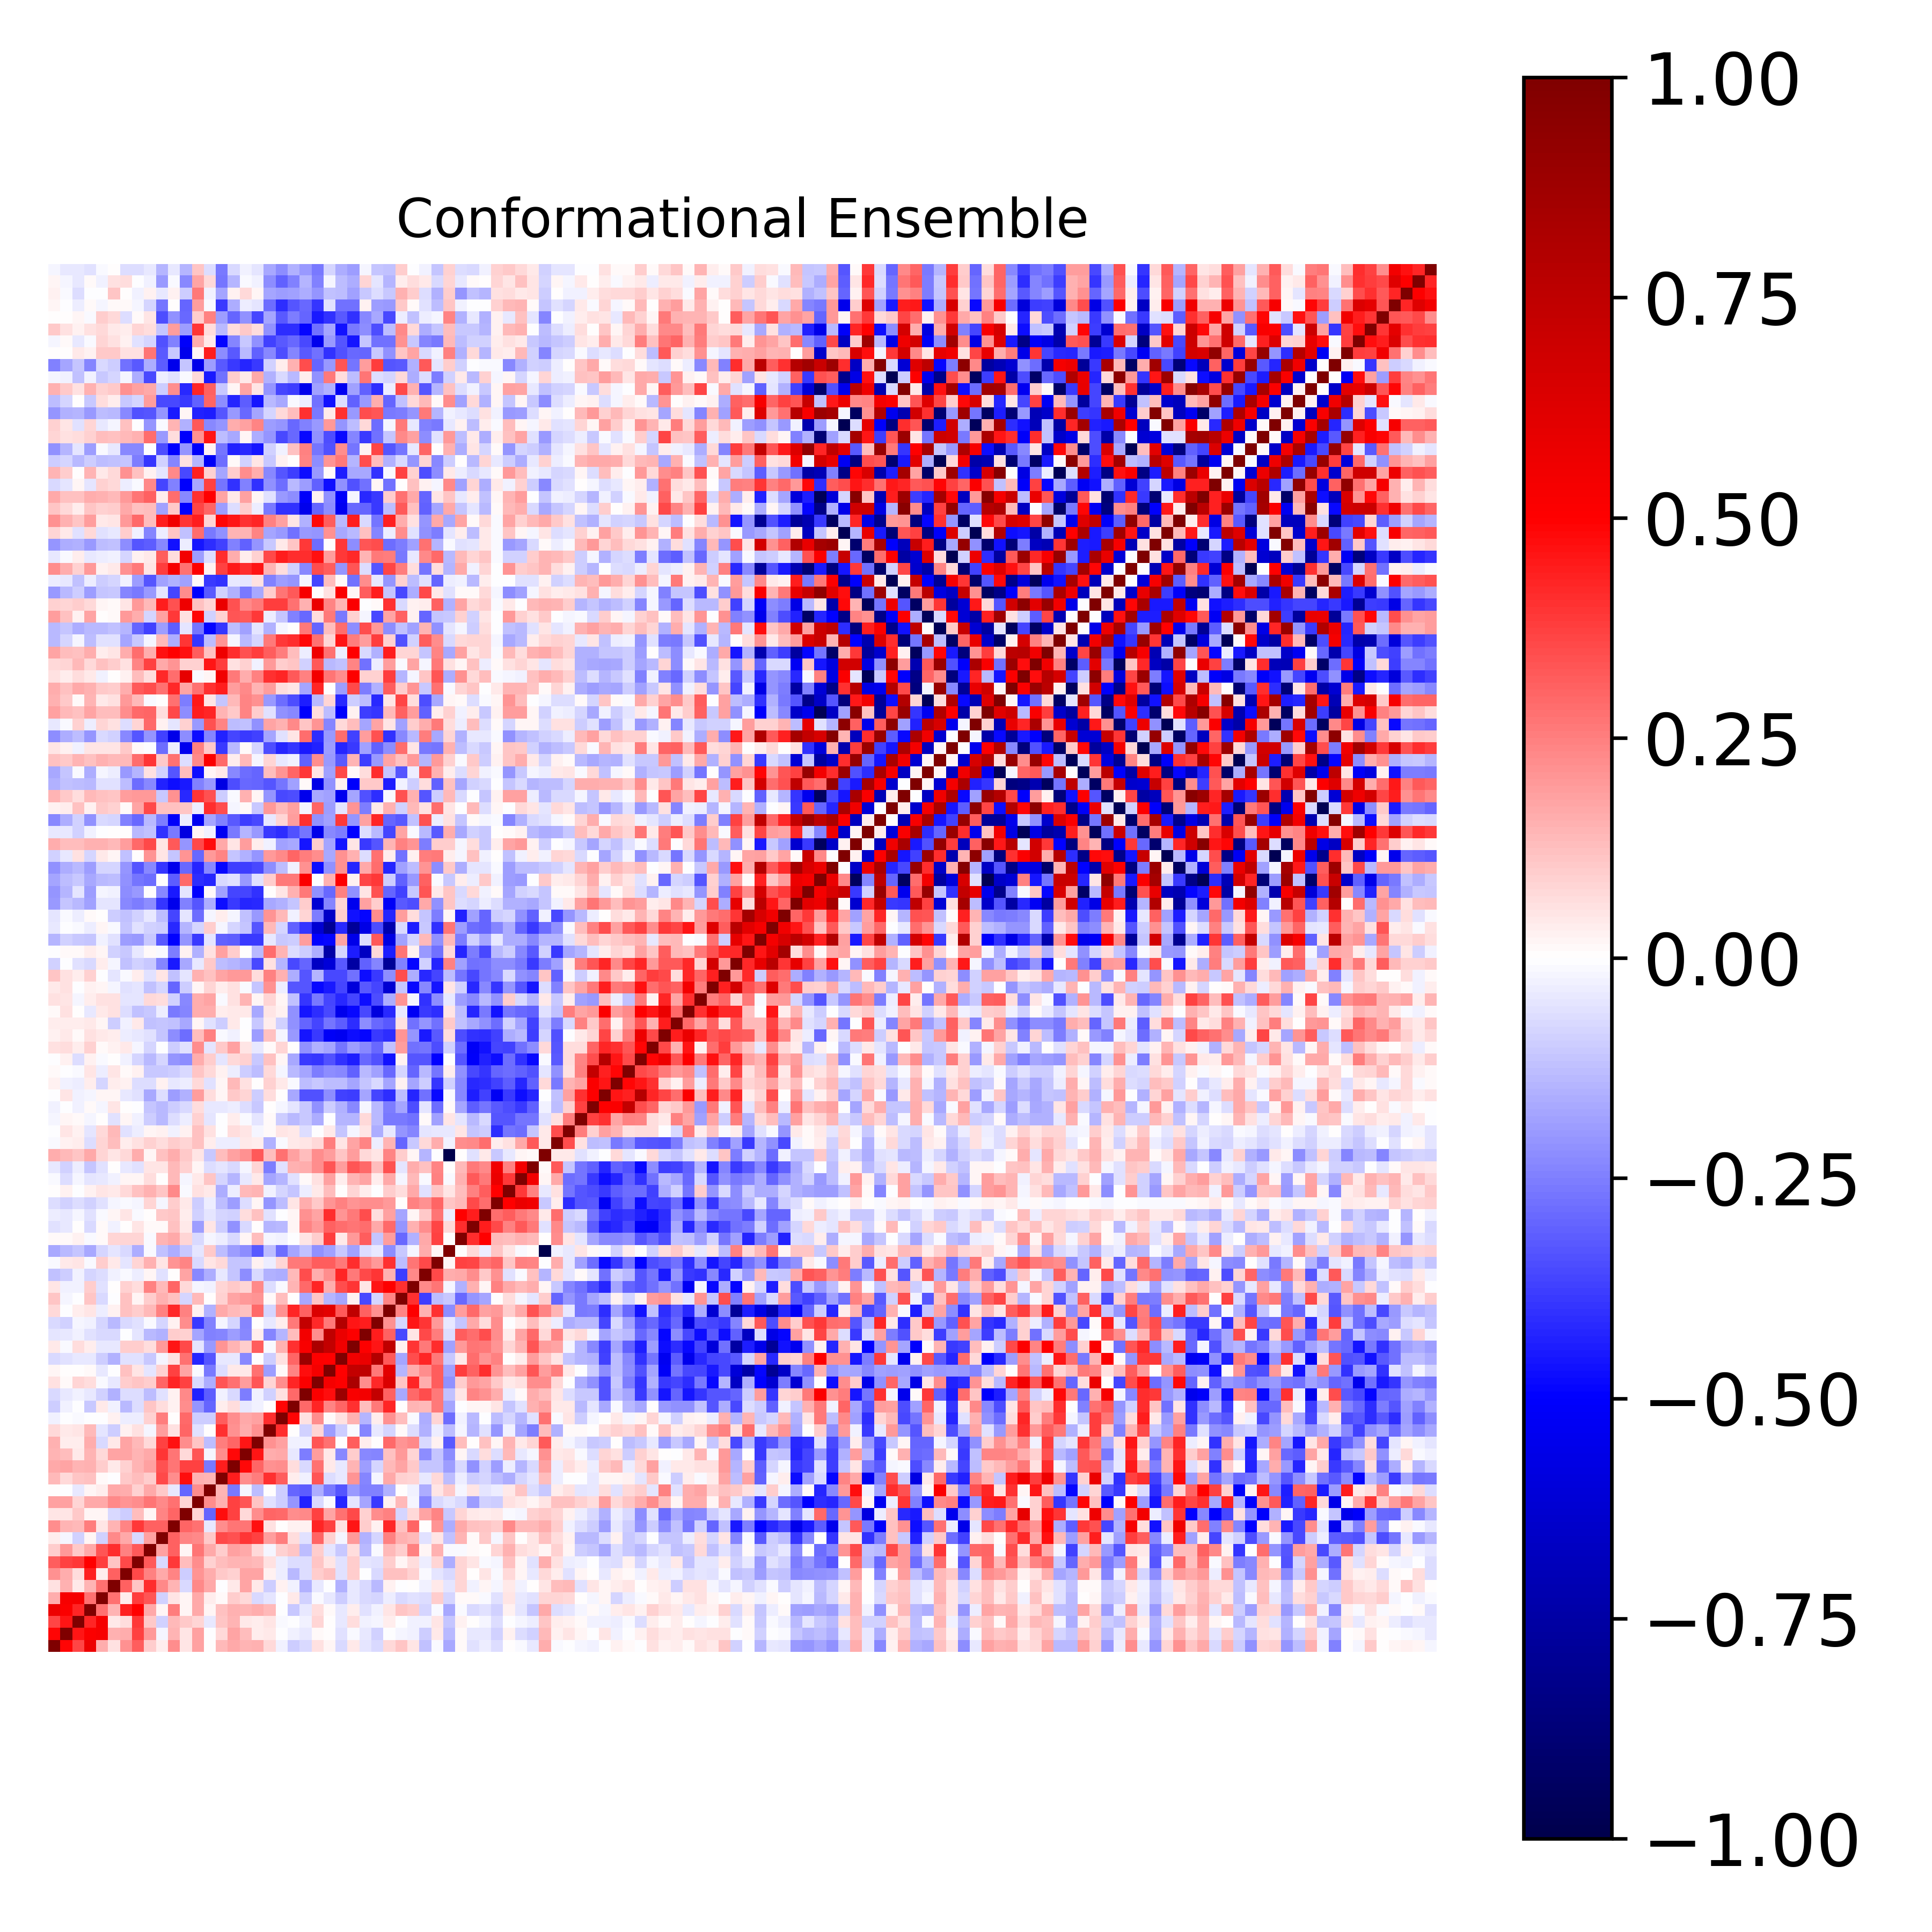

Values plotted in this chart, from the file beside it:
1.000000000000000000e+00, 4.918707899571035935e-01, 3.619730689950969027e-01, 5.629965531873908358e-01, 1.636706978384085964e-01, 5.582498268362505456e-02, 2.120577608102884037e-01, 3.192480078599919668e-01, 9.923987210710943918e-02, 3.776915907450532905e-02, 2.218526521794658146e-01, 5.373493597572238240e-02, 1.812826179215580591e-01, 6.785464640589286209e-03, 1.347252373895239941e-01, 1.716795256011277859e-01, 1.469802145315691755e-01, 1.556579304789318108e-01, 7.606523542796708726e-02, -2.817796902374961401e-02, -9.678556022002891834e-02, -7.254994678576924538e-02, 6.146601349534624309e-02, 1.711216358356736078e-02
4.918707899571035935e-01, 1.000000000000000000e+00, 4.543708987041857328e-01, 5.081712861541862747e-01, 5.305047406273369903e-01, 1.551072432924826272e-01, 1.575789456264690969e-01, 3.693266406820349679e-01, 2.007067420188683726e-01, -2.266088707934191607e-02, 1.448763347877988494e-01, 4.772199538629618570e-02, 1.859996945589835193e-01, -2.885506208107063188e-03, 7.773365975255204507e-02, 1.730472930146954857e-01, 1.300346650247227176e-01, 3.346365731307297114e-02, 4.596268060488779145e-02, -4.882047363784880294e-03, -2.372697355306908895e-02, -4.630966351554027111e-02, 1.011135628811448382e-02, 7.323286638244034044e-03
3.619730689950969027e-01, 4.543708987041857328e-01, 1.000000000000000000e+00, 4.280962952047021597e-01, 5.375989925547774995e-01, 4.377711666626234177e-02, 6.751378740156190050e-02, 3.874551668728245524e-01, 1.090545300652758232e-01, -8.738230651536819937e-02, 1.403733108415980424e-01, 1.087599756217791508e-01, 8.231739969173400284e-02, -3.929290564126870777e-02, 1.142257852742814134e-01, 1.445749741586085380e-01, 4.671249906230858645e-02, 3.177851166366701952e-02, 4.747589675208802734e-02, -9.724354330621715059e-03, -5.218632946239240566e-03, -3.096985762295215855e-02, 8.231381569247300800e-02, 1.025878164040180777e-03
5.629965531873908358e-01, 5.081712861541862747e-01, 4.280962952047021597e-01, 1.000000000000000000e+00, 2.792223523019221609e-01, 1.467086754141367355e-01, 4.335402441554598307e-01, 4.924952961668028206e-01, 1.660444866453186230e-01, 1.931969277995915918e-02, 2.564784085366071942e-01, 2.201010280551267753e-02, 1.642326323009341282e-01, 1.968905362008238971e-02, 1.193269713484354094e-01, 1.515500875489065036e-01, 1.460847994093966429e-01, 1.628310354437597918e-01, 1.361132645953159748e-01, -6.941510620294234941e-03, -1.020123160170930132e-01, -4.230179202062765709e-02, 6.522154505687302595e-02, 1.143551128672648867e-02
1.636706978384085964e-01, 5.305047406273369903e-01, 5.375989925547774995e-01, 2.792223523019221609e-01, 1.000000000000000000e+00, 2.777662700024823850e-01, 3.419238956687842279e-02, 3.777139578601028114e-01, 3.308759750034833691e-01, -9.001277941318241993e-02, 4.797105495105037642e-02, 1.592784681363338534e-02, 1.683211035596093308e-01, 3.663109507159816036e-02, 8.980153641666379152e-03, 9.667125754764248347e-02, 7.057469601397081682e-02, -7.445187378661045907e-02, -4.765695808973521852e-02, -3.363804332436758429e-03, 4.542895076333826332e-02, -8.685757670221738724e-02, -1.488747877118237750e-02, -4.341153591253250205e-02
5.582498268362505456e-02, 1.551072432924826272e-01, 4.377711666626234177e-02, 1.467086754141367355e-01, 2.777662700024823850e-01, 1.000000000000000000e+00, 3.112861517749281881e-01, 1.124393035699761956e-01, 4.115134882995536980e-01, 2.341564362537056077e-01, 1.438766061645611050e-01, -7.627266047869764309e-02, 2.317302129387844856e-01, 1.695937380678116391e-01, -7.466661925023205908e-03, 4.650558564345493723e-02, 1.789831635129078558e-01, 4.125240313906817363e-02, -9.740119520851589496e-02, 3.039234140960050956e-02, -2.768255696167061519e-02, -1.498996540274547817e-01, -4.378012880279378433e-02, -4.480921739816419620e-03
2.120577608102884037e-01, 1.575789456264690969e-01, 6.751378740156190050e-02, 4.335402441554598307e-01, 3.419238956687842279e-02, 3.112861517749281881e-01, 1.000000000000000000e+00, 3.565132107626537428e-01, 2.453733132612433698e-01, 1.657630161533717450e-01, 2.379922665544216831e-01, -9.876004432221403839e-02, 2.098024455664137256e-01, 1.630842564183811461e-01, 1.071763954277368119e-01, 9.322702862123882772e-02, 1.796047683544533535e-01, 1.773782928864004182e-01, 2.655945296365127065e-02, -3.276033931111869274e-02, -1.334646399312197640e-01, -6.801756947432104072e-02, 9.946301031393328662e-02, 1.249905720010793531e-01
3.192480078599919668e-01, 3.693266406820349679e-01, 3.874551668728245524e-01, 4.924952961668028206e-01, 3.777139578601028114e-01, 1.124393035699761956e-01, 3.565132107626537428e-01, 1.000000000000000000e+00, 3.246818383730828983e-01, -7.103474289540868958e-02, 3.877858101052149009e-01, 1.251979292869044580e-01, 2.224384782488405266e-01, 8.852982638550617456e-02, 1.318426042061446590e-01, 1.447162688485074400e-01, 1.455075525255453972e-01, 1.338886242526504122e-01, 6.043531952058207868e-02, -3.377731647089596972e-02, -6.846458318264857235e-02, -6.775700022993387528e-02, 1.165589681849353715e-01, 5.295748935518864581e-02
9.923987210710943918e-02, 2.007067420188683726e-01, 1.090545300652758232e-01, 1.660444866453186230e-01, 3.308759750034833691e-01, 4.115134882995536980e-01, 2.453733132612433698e-01, 3.246818383730828983e-01, 1.000000000000000000e+00, 1.866930793705294245e-01, 3.121658474147764317e-01, 1.703772042235511194e-02, 2.678786350724638998e-01, 1.714480492388306687e-01, 9.813389546215296744e-02, 1.855744092738454976e-01, 1.712939675057815470e-01, 7.218593502455661337e-02, -2.301852570404222184e-02, 8.975619974215776065e-02, 1.130669525982511969e-01, -1.318601447543699678e-01, 9.740761287904318999e-02, -5.315756034951957948e-02
3.776915907450532905e-02, -2.266088707934191607e-02, -8.738230651536819937e-02, 1.931969277995915918e-02, -9.001277941318241993e-02, 2.341564362537056077e-01, 1.657630161533717450e-01, -7.103474289540868958e-02, 1.866930793705294245e-01, 1.000000000000000000e+00, 3.094806081281543109e-01, 2.348602958528075435e-01, 2.293848675167723672e-01, 1.087321099604543623e-01, 3.532907854070588827e-01, 3.389009825139185916e-01, 3.979865298311862642e-01, 3.739372285881533697e-01, 1.892190268837400380e-01, 2.558296072213668837e-01, 6.442001412084308321e-02, -5.708505616843010527e-02, 2.969775249321666144e-01, 9.103239252999170694e-02
2.218526521794658146e-01, 1.448763347877988494e-01, 1.403733108415980424e-01, 2.564784085366071942e-01, 4.797105495105037642e-02, 1.438766061645611050e-01, 2.379922665544216831e-01, 3.877858101052149009e-01, 3.121658474147764317e-01, 3.094806081281543109e-01, 1.000000000000000000e+00, 2.981396408261581810e-01, 2.791901199084018126e-01, -4.212373412060753386e-02, 2.221270433086211527e-01, 2.692562694861180272e-01, 2.727188690521372139e-01, 4.616947749688731784e-01, 5.775867282727890212e-02, 2.680172040199779900e-03, 2.594456340108989081e-02, 2.410668582140879784e-02, 4.221560574337728799e-01, 3.705131307399918139e-01
5.373493597572238240e-02, 4.772199538629618570e-02, 1.087599756217791508e-01, 2.201010280551267753e-02, 1.592784681363338534e-02, -7.627266047869764309e-02, -9.876004432221403839e-02, 1.251979292869044580e-01, 1.703772042235511194e-02, 2.348602958528075435e-01, 2.981396408261581810e-01, 1.000000000000000000e+00, 8.270798710684237887e-02, -3.021046176453350274e-01, 4.722402418871395890e-01, 3.747702799357578995e-01, 7.647685880410971804e-02, 2.221434568840908175e-01, 3.025504429555373465e-01, 2.953506707428215639e-01, 2.223978743487682874e-01, 2.293882023701184492e-01, 3.721642558427458169e-01, 1.722902022275791534e-01
1.812826179215580591e-01, 1.859996945589835193e-01, 8.231739969173400284e-02, 1.642326323009341282e-01, 1.683211035596093308e-01, 2.317302129387844856e-01, 2.098024455664137256e-01, 2.224384782488405266e-01, 2.678786350724638998e-01, 2.293848675167723672e-01, 2.791901199084018126e-01, 8.270798710684237887e-02, 1.000000000000000000e+00, 2.252273389825736050e-01, 1.487876064747733762e-01, 3.691740684246279103e-01, 3.339045486495186843e-01, 1.114298028550423231e-01, -5.722957286607883304e-02, -9.847518378392633442e-02, -2.052905799950646704e-01, -4.364114345804731565e-01, -7.799996304136984360e-02, -1.379275625431609226e-02
6.785464640589286209e-03, -2.885506208107063188e-03, -3.929290564126870777e-02, 1.968905362008238971e-02, 3.663109507159816036e-02, 1.695937380678116391e-01, 1.630842564183811461e-01, 8.852982638550617456e-02, 1.714480492388306687e-01, 1.087321099604543623e-01, -4.212373412060753386e-02, -3.021046176453350274e-01, 2.252273389825736050e-01, 1.000000000000000000e+00, 1.420047991141669130e-01, -2.652804878151454049e-01, -1.681340794925841736e-02, -1.290464722131737241e-01, 1.396668459831247513e-03, -9.604355553442833759e-02, -2.981868061863298669e-01, -3.139795652600693154e-01, -1.588196980380731649e-01, -2.606208365821950923e-01
1.347252373895239941e-01, 7.773365975255204507e-02, 1.142257852742814134e-01, 1.193269713484354094e-01, 8.980153641666379152e-03, -7.466661925023205908e-03, 1.071763954277368119e-01, 1.318426042061446590e-01, 9.813389546215296744e-02, 3.532907854070588827e-01, 2.221270433086211527e-01, 4.722402418871395890e-01, 1.487876064747733762e-01, 1.420047991141669130e-01, 1.000000000000000000e+00, 4.442911122703566695e-01, 2.229297873799597207e-01, 2.561364584206814454e-01, 4.021247407536163165e-01, 3.133839072918813695e-01, 3.771497859938699460e-02, -3.023744886781680810e-02, 3.347684329168660322e-01, -6.931800708502686148e-02
1.716795256011277859e-01, 1.730472930146954857e-01, 1.445749741586085380e-01, 1.515500875489065036e-01, 9.667125754764248347e-02, 4.650558564345493723e-02, 9.322702862123882772e-02, 1.447162688485074400e-01, 1.855744092738454976e-01, 3.389009825139185916e-01, 2.692562694861180272e-01, 3.747702799357578995e-01, 3.691740684246279103e-01, -2.652804878151454049e-01, 4.442911122703566695e-01, 1.000000000000000000e+00, 4.812478575177042139e-01, 2.989922419332147752e-01, 2.167651431889503488e-01, 2.213071050278530294e-01, 6.298208215679761135e-02, -7.591639950868206421e-02, 2.796575788225252324e-01, 4.447764827521571984e-02
1.469802145315691755e-01, 1.300346650247227176e-01, 4.671249906230858645e-02, 1.460847994093966429e-01, 7.057469601397081682e-02, 1.789831635129078558e-01, 1.796047683544533535e-01, 1.455075525255453972e-01, 1.712939675057815470e-01, 3.979865298311862642e-01, 2.727188690521372139e-01, 7.647685880410971804e-02, 3.339045486495186843e-01, -1.681340794925841736e-02, 2.229297873799597207e-01, 4.812478575177042139e-01, 1.000000000000000000e+00, 4.559522678559655984e-01, 1.630316979898109031e-01, 1.713660126162465380e-01, -4.352579772597803959e-02, -2.518851846875528877e-01, 1.938289953812346866e-01, 4.425349100065092273e-02
1.556579304789318108e-01, 3.346365731307297114e-02, 3.177851166366701952e-02, 1.628310354437597918e-01, -7.445187378661045907e-02, 4.125240313906817363e-02, 1.773782928864004182e-01, 1.338886242526504122e-01, 7.218593502455661337e-02, 3.739372285881533697e-01, 4.616947749688731784e-01, 2.221434568840908175e-01, 1.114298028550423231e-01, -1.290464722131737241e-01, 2.561364584206814454e-01, 2.989922419332147752e-01, 4.559522678559655984e-01, 1.000000000000000000e+00, 2.132893836327526271e-01, 1.799343454061860248e-01, -2.372175614430629270e-02, -3.027255730283253191e-02, 3.312369018798017595e-01, 2.738983734709916629e-01
7.606523542796708726e-02, 4.596268060488779145e-02, 4.747589675208802734e-02, 1.361132645953159748e-01, -4.765695808973521852e-02, -9.740119520851589496e-02, 2.655945296365127065e-02, 6.043531952058207868e-02, -2.301852570404222184e-02, 1.892190268837400380e-01, 5.775867282727890212e-02, 3.025504429555373465e-01, -5.722957286607883304e-02, 1.396668459831247513e-03, 4.021247407536163165e-01, 2.167651431889503488e-01, 1.630316979898109031e-01, 2.132893836327526271e-01, 1.000000000000000000e+00, 4.106956185434683104e-01, 4.140705263862559139e-03, -8.904047617407079285e-02, 8.201972786238063973e-02, -1.879757843755808233e-01
-2.817796902374961401e-02, -4.882047363784880294e-03, -9.724354330621715059e-03, -6.941510620294234941e-03, -3.363804332436758429e-03, 3.039234140960050956e-02, -3.276033931111869274e-02, -3.377731647089596972e-02, 8.975619974215776065e-02, 2.558296072213668837e-01, 2.680172040199779900e-03, 2.953506707428215639e-01, -9.847518378392633442e-02, -9.604355553442833759e-02, 3.133839072918813695e-01, 2.213071050278530294e-01, 1.713660126162465380e-01, 1.799343454061860248e-01, 4.106956185434683104e-01, 1.000000000000000000e+00, 4.914776796817300064e-01, 5.538233780848004356e-02, 2.255807641463234148e-01, 1.294749821815988772e-02
-9.678556022002891834e-02, -2.372697355306908895e-02, -5.218632946239240566e-03, -1.020123160170930132e-01, 4.542895076333826332e-02, -2.768255696167061519e-02, -1.334646399312197640e-01, -6.846458318264857235e-02, 1.130669525982511969e-01, 6.442001412084308321e-02, 2.594456340108989081e-02, 2.223978743487682874e-01, -2.052905799950646704e-01, -2.981868061863298669e-01, 3.771497859938699460e-02, 6.298208215679761135e-02, -4.352579772597803959e-02, -2.372175614430629270e-02, 4.140705263862559139e-03, 4.914776796817300064e-01, 1.000000000000000000e+00, 2.968194505572743780e-01, 4.248115771971461840e-01, 2.360903306936655288e-01
-7.254994678576924538e-02, -4.630966351554027111e-02, -3.096985762295215855e-02, -4.230179202062765709e-02, -8.685757670221738724e-02, -1.498996540274547817e-01, -6.801756947432104072e-02, -6.775700022993387528e-02, -1.318601447543699678e-01, -5.708505616843010527e-02, 2.410668582140879784e-02, 2.293882023701184492e-01, -4.364114345804731565e-01, -3.139795652600693154e-01, -3.023744886781680810e-02, -7.591639950868206421e-02, -2.518851846875528877e-01, -3.027255730283253191e-02, -8.904047617407079285e-02, 5.538233780848004356e-02, 2.968194505572743780e-01, 1.000000000000000000e+00, 5.150988664501323644e-01, 4.756151372600201932e-01
6.146601349534624309e-02, 1.011135628811448382e-02, 8.231381569247300800e-02, 6.522154505687302595e-02, -1.488747877118237750e-02, -4.378012880279378433e-02, 9.946301031393328662e-02, 1.165589681849353715e-01, 9.740761287904318999e-02, 2.969775249321666144e-01, 4.221560574337728799e-01, 3.721642558427458169e-01, -7.799996304136984360e-02, -1.588196980380731649e-01, 3.347684329168660322e-01, 2.796575788225252324e-01, 1.938289953812346866e-01, 3.312369018798017595e-01, 8.201972786238063973e-02, 2.255807641463234148e-01, 4.248115771971461840e-01, 5.150988664501323644e-01, 1.000000000000000000e+00, 5.321842161272615224e-01
1.711216358356736078e-02, 7.323286638244034044e-03, 1.025878164040180777e-03, 1.143551128672648867e-02, -4.341153591253250205e-02, -4.480921739816419620e-03, 1.249905720010793531e-01, 5.295748935518864581e-02, -5.315756034951957948e-02, 9.103239252999170694e-02, 3.705131307399918139e-01, 1.722902022275791534e-01, -1.379275625431609226e-02, -2.606208365821950923e-01, -6.931800708502686148e-02, 4.447764827521571984e-02, 4.425349100065092273e-02, 2.738983734709916629e-01, -1.879757843755808233e-01, 1.294749821815988772e-02, 2.360903306936655288e-01, 4.756151372600201932e-01, 5.321842161272615224e-01, 1.000000000000000000e+00
-7.646902642237245196e-02, -5.754773090345146475e-02, -4.638877220583666194e-02, -4.586476545089598206e-02, -9.541522016276705875e-02, -1.491187177750115667e-01, -5.624350861773484006e-02, -5.832290395373841696e-02, -1.037052605979644215e-01, -1.612629730605432549e-02, 5.720927171367045511e-02, 2.779847596623872819e-01, -4.255417843730464056e-01, -3.291352049108842159e-01, -4.302705806221318596e-02, -4.454800305027192125e-02, -2.270159243065635601e-01, 1.014113826864082926e-03, -9.539511566837274859e-02, 5.821809142738096354e-02, 3.037697342736384032e-01, 8.888470802668816395e-01, 5.006157038714450502e-01, 4.985037240805884617e-01
4.613974000167407608e-02, -1.241493413246800952e-02, 6.884229051268567212e-02, 3.838300929419099367e-02, -4.461797982533792506e-02, -3.929761100865811901e-02, 9.701370692696907605e-02, 1.013831846073652149e-01, 6.519987932044643553e-02, 1.956412856828207425e-01, 4.533420515919707738e-01, 3.564356718373246635e-01, -5.090395760040389989e-02, -1.958401444319386175e-01, 2.034117641227737028e-01, 1.481772965979824830e-01, 1.001351705063163455e-01, 3.197705818584297144e-01, -1.397181770181105294e-02, 1.555698956670263366e-01, 4.028359768776411665e-01, 5.160552129335512772e-01, 8.222126864182439654e-01, 7.316578594010852976e-01
-4.987126616690962244e-02, -4.507782773800465131e-02, -2.454003886883551755e-02, -5.633686569920033638e-02, -7.524434266949064920e-02, -7.093628151538576565e-02, -7.437379519111210653e-03, -5.445321383984620678e-02, -1.387285893911248680e-01, -1.547741610923248357e-01, 9.799678901052116808e-02, 8.852914983154379358e-02, -1.780001787780861877e-01, -2.467445933700002925e-01, -2.410460723793386717e-01, -1.937199591192078074e-01, -2.307022541464886223e-01, 3.174205786442878263e-02, -2.355535381993537347e-01, -1.413526918909500663e-01, 1.323042656358735802e-01, 5.446908813634292468e-01, 2.223528448943117297e-01, 7.489555264725223926e-01
-7.362212404426224377e-02, -8.939873235085440961e-02, -1.867108780856659156e-02, -2.510717546779110340e-02, -8.427698380402624811e-02, -1.355170887504310306e-01, -7.527268803616909976e-02, -6.208833901248148740e-02, -8.404141860893547811e-03, -8.063975798496338110e-02, 2.762060410513536915e-02, 2.215148009160507747e-01, -3.866895714707558884e-01, -2.484412287602268676e-01, -1.976148897677924843e-02, -8.010825699947540790e-02, -2.345728890709125880e-01, 6.572638418560078528e-03, -4.393256993273298577e-02, 3.182506388205016967e-02, 2.598220462395448571e-01, 7.321167751461511441e-01, 4.140846967107211785e-01, 2.605589407040245775e-01
7.138732238745887360e-02, -5.890300567868756582e-03, 3.238137985050678486e-02, 5.304226860546189248e-02, -3.585153313529490515e-02, 2.656898377202732142e-02, 1.230468406568028389e-01, 1.009490604366969496e-01, 1.379505523929304978e-01, 2.467704133546367307e-01, 4.202795775799255673e-01, 2.437735187740826814e-01, 3.043938027705955437e-02, -1.558041978057615740e-01, 1.696965053963415127e-01, 1.390384825178785089e-01, 1.189856355787256986e-01, 2.942486521198286464e-01, -8.052508907112924941e-02, 2.121687650846214024e-01, 4.225237022833528422e-01, 3.089372290167938795e-01, 6.361253061648979301e-01, 6.020621316841083814e-01
1.121706893318682730e-01, -2.258917533473435088e-02, -5.306462919289460164e-03, 1.097941034533853888e-01, -7.794110881145518976e-02, -6.290893329826238896e-03, 1.189985858298700377e-01, 2.244399229007903313e-02, 9.819512673905093914e-02, 1.537885552671794942e-01, 1.187330164206341215e-01, -8.229863330828092460e-02, 1.349204635783273210e-01, 8.272867885098989156e-05, 8.837029662435609556e-02, 1.779730009564398918e-01, 2.013250052343386332e-01, 2.096189565752233364e-01, 1.146785743829232054e-02, 1.286477995489580251e-01, 1.702303383810620935e-03, -1.654887882550122591e-01, 1.141803751476889311e-01, -1.466478050147638490e-01
4.756158717329933561e-02, -3.124003636534766065e-02, -2.729333876412052759e-02, 9.710652200036733184e-02, -5.995013172030824039e-02, 3.173791693558522704e-03, 8.630666104644338366e-02, 7.028265317106290044e-02, 2.445333826661580667e-01, 1.378324838179096345e-01, 3.034573676653602448e-01, 7.768760198274084205e-02, -1.650065781148925270e-02, -2.878684995191245141e-02, 8.003217114316645009e-02, 1.081726636642267453e-01, 8.548946014213841538e-02, 2.292777551022029681e-01, -6.381292921829426201e-02, -1.348737436315646659e-02, 1.453024786458549655e-01, 2.915904796527623022e-01, 4.260109146660020496e-01, 1.620007350106811850e-01
-1.176063281121269288e-01, -1.013164526902790435e-01, -2.824271969910508578e-02, -8.244796831489158151e-02, -6.808269313709273962e-02, -3.080246859368566265e-02, -8.967747151314093071e-03, -3.599030470570773604e-02, 1.588186523105940273e-02, -5.848231140013589180e-02, 1.359636791388158135e-03, 1.757800597166911949e-01, -2.290088507605499424e-01, -1.566190544902818227e-01, -4.100581882972182540e-02, -1.150169935092838214e-01, -2.224406769657059080e-01, -7.702214634965319495e-02, -1.557473590566794686e-01, -1.624080665173154026e-01, 1.350688809382234734e-01, 3.514868335775280239e-01, 1.584193780787926109e-01, 2.252029407309683040e-01
-8.729395104158599317e-03, 4.581629001995832229e-02, 4.947919808292346872e-02, -1.089334501811128376e-02, 9.815022308261767137e-02, 3.980865038889445234e-02, -5.354769015313200209e-02, 8.381990157590317458e-02, 1.523388099797258755e-01, 4.946581675531657590e-02, 2.072925409153731080e-01, 2.346519202365572598e-01, -7.381459717742336335e-02, 5.207108973802376806e-02, 7.562924557929608105e-02, -1.114641562385510765e-01, -1.163654491376792249e-01, 2.478118069951894265e-02, -3.278153891733646269e-02, 8.167501497148894896e-02, 2.585731258064513649e-01, 2.611650199181757004e-01, 3.129238264420544646e-01, 3.139699642239583977e-01
-1.654770191601764862e-01, -1.405823189376615434e-01, -1.100939958658812834e-01, -1.702621911836156299e-01, -8.539133254010337903e-02, -4.761882831589737963e-02, -7.559220819674887515e-02, -1.619233681966529559e-01, -1.408003320512552295e-02, -1.204069523476384573e-01, -1.601457354849900039e-01, -1.069834990454065493e-01, -5.184288762216923002e-02, 1.024164895499442285e-01, -1.320992698885114502e-01, -1.897517839954411534e-01, -2.205033031262085275e-01, -3.262629134896659622e-01, -1.314872796510755948e-01, -2.848620096211079700e-01, -1.779057747114529131e-01, -1.175218524126069031e-01, -2.151816364909630852e-01, -1.826353848112662603e-01
1.439996847628983480e-02, 1.136320866995826039e-02, 2.917238414711876074e-02, -1.112078153132529251e-02, 1.226463022986077310e-02, 7.992037035351005902e-02, 8.548773904327865159e-02, 8.208459603089954260e-02, -1.381826435165051797e-02, 1.463519435014823955e-01, 1.696143627829483913e-01, 8.329768492225700371e-02, -7.038741334738152222e-02, -1.810263462833924461e-02, -3.778557456542869231e-02, -7.158666663893265003e-02, 1.931077141000055869e-02, 1.286703416430221292e-01, -1.808793621895170289e-02, -2.654393354825901677e-02, -8.575294922855054326e-04, 5.197613959585467569e-02, 9.449074651720479334e-02, 3.815293351360997676e-01
-5.778258231127944566e-02, -4.618014630949169447e-02, 3.872740764221520868e-04, -7.402552110092959492e-02, 1.387004391905251842e-02, -2.990240214940701954e-02, 7.799723551970619978e-03, 4.937897095128766095e-02, 1.537999219317441255e-02, 1.160705218486244618e-02, 1.239226674684836826e-01, 4.367339589118870297e-02, -1.912843401809472543e-01, 5.173422110425419246e-02, -9.390898283991040707e-02, -2.186447788333775455e-01, -7.575471553443570427e-02, 5.269738387924378757e-03, -1.441181805164105101e-01, -1.353385599850241428e-01, 1.872505163778423118e-02, 2.413929848721734217e-01, 1.996846091320334249e-01, 3.095129636725614808e-01
-3.507929892392747800e-02, -3.987906504911156030e-02, -2.122684464908238325e-02, -5.886599637041788763e-02, -1.060152074745934932e-02, 2.288547266972013050e-02, 4.866951265244701119e-02, -1.439572190199379063e-02, 1.907781545221887707e-03, 1.049804724718157584e-01, 1.159441774862872698e-01, 3.459532185814126470e-02, -9.168235188871413921e-02, -5.066248364114583902e-02, -8.280305397790853339e-02, -8.808189234426826164e-02, 6.415355870077736611e-02, 1.196627411070709524e-01, -5.608019899476121561e-02, -6.057171981916052023e-03, 2.112937149522005689e-02, 2.145513575323163835e-01, 1.739977095354595105e-01, 4.127696865006089677e-01
-6.563794950778609194e-02, -8.794477783272336424e-02, -6.400562289177701147e-02, -9.258486462272975948e-02, -5.638532205314774476e-02, -2.254173069457622233e-02, -1.381382277925606236e-02, -2.203538225283570642e-02, 8.037211390262788413e-02, -2.236735478145901457e-02, 1.013742665211427169e-01, 4.256865064525182374e-02, -9.871940408886469009e-02, -3.761849399842681629e-02, -1.267948584818701374e-01, -1.878285019276157430e-01, -6.890703639418530035e-02, 2.110322582753830500e-02, -2.051694675347607300e-01, -1.252945299287048231e-01, 5.358929460021672614e-02, 1.631348052995928166e-01, 1.090740188150746554e-01, 2.092194015561759934e-01
3.663106651573527078e-03, 2.850356162547710431e-02, -4.854011115214610511e-03, 2.489706202497877705e-02, 5.365912924337301604e-02, 4.231781294327049969e-02, 7.532094403666632354e-02, 1.215792184005164839e-01, 1.515689525134867044e-01, 1.129536260084865323e-01, 2.276122349249598831e-01, -1.110473318574741602e-02, 6.217784456694219752e-02, 4.222411417866036437e-02, -1.571313650307292753e-01, -3.561444315077607475e-02, 1.334101829036625497e-01, 1.409710114247015866e-01, -3.112579457432615437e-02, -7.884823510831481808e-02, -1.093792820245345354e-01, -3.430468645624395324e-02, 4.058136558840137742e-02, 1.254571748205331738e-01
-8.931971132612171599e-03, -6.718797830026837503e-02, -2.326837775729334590e-02, -5.128406278267203661e-02, -4.515732965420361095e-02, -2.874194008485325344e-02, 2.059820891328973183e-02, 1.778693395712076242e-02, 6.773705908611442339e-02, 7.582828155305835691e-03, 1.386055836612343217e-01, -1.745474147098823037e-02, 4.150742699133601332e-02, 1.107082573669294495e-01, -8.192298562477028090e-02, -1.417809856646410072e-01, -4.436556846699377804e-02, 4.365831253754400704e-02, -1.768351433975724196e-01, -1.456998256717758067e-01, -5.723234567827226865e-02, 9.289580272867876271e-03, 6.110542258796036047e-02, 1.840995970238387125e-01
-4.623121035296947484e-02, -9.033731769959668645e-02, -3.145405603400788092e-02, -1.140903220422328779e-01, -5.827161142509895003e-02, 5.757913163835952537e-03, -4.425841171219137976e-02, -6.108781697552468498e-02, 5.036291186593137154e-02, 5.353537355001451725e-02, 1.352192243536309846e-01, 9.299275424687439284e-02, 2.220790159711152206e-02, -6.746119094538648164e-02, -4.711627516075022476e-02, -7.262062566254305629e-02, -2.223269972666027175e-02, 8.558978909311593108e-02, -2.560700145120975990e-01, -5.687562832274902641e-02, 1.534052177237774095e-01, 1.613445121886750988e-01, 2.244151658325266030e-01, 3.313265159295098461e-01
1.639704536471319474e-01, 1.398560442996224229e-01, 1.095889331881539919e-01, 1.681620346628197316e-01, 8.582612756851454305e-02, 4.789043047126914643e-02, 7.785068371963269063e-02, 1.619245623149658808e-01, 1.612671807902760213e-02, 1.191099759699634081e-01, 1.628845383229850508e-01, 1.072287730516966742e-01, 4.781158655368657889e-02, -1.046889727887685001e-01, 1.268924638556919449e-01, 1.835481863323651097e-01, 2.170336223321049640e-01, 3.251272974078504019e-01, 1.250025840868724258e-01, 2.812210259063868678e-01, 1.834239175375498299e-01, 1.251255508272738626e-01, 2.224949108125665875e-01, 1.947406205859191497e-01
-1.500382379229714402e-02, 3.032883561373822187e-02, 3.368835643528762802e-02, -6.338000339051595711e-02, 7.999202857230347519e-02, 1.252554564728069753e-01, 3.560923227778182293e-02, 5.873051877181086067e-02, 8.674114953937331340e-02, 6.921450634439915706e-02, 9.674015311074155021e-02, 7.916870543868607946e-02, 1.205257677642384145e-01, 3.582661610865536111e-02, -3.300100341839681817e-02, -3.336566311301678023e-02, 3.976634488359068881e-02, 3.645647367147665519e-02, -1.502632127039770782e-01, -1.299751247547674231e-02, 4.127957888618390830e-02, 5.257596044893156351e-02, 7.694609254808963683e-02, 2.553468640836885628e-01
-2.264698693058153287e-03, 5.131056780982079513e-02, 2.877097505163266414e-02, -5.458691773949414516e-02, 7.483915502862108216e-02, 1.371331025955837557e-01, -5.588616900604916060e-02, -3.261952926208701309e-02, 1.592018869271910608e-02, 3.028836207716341378e-02, -2.558914001900993579e-02, 2.406389182988932091e-02, 1.211683033487926525e-01, 5.937172300251276208e-02, -1.526060807930291769e-03, 6.383635488801334135e-02, 4.970468213190983031e-02, -1.933986138138856989e-02, 9.884245530456005346e-03, 5.352444259058554421e-02, 4.078618877911152629e-02, -7.021037119382425584e-02, -7.178758755586689064e-03, 4.188719376901350877e-02
-1.717628833056100354e-02, 1.862827453852713630e-02, 8.473205387467744668e-03, -2.262790162074014913e-02, 5.515762520897236378e-03, -6.067990842357236236e-02, 1.603491531441795029e-02, -2.881040390216007066e-02, -1.002034511512255588e-01, -1.388776721416777882e-01, -6.354904978918304859e-02, -3.870519202759750005e-02, 9.092399722815394658e-02, -5.400014615869103835e-02, -6.890030797856303707e-03, 3.375346050103743278e-02, -8.777407082386732076e-03, -5.352588785385052617e-02, 1.339316754933643841e-02, -9.505206266617818867e-02, -1.395370496604953769e-01, -1.039986232500553498e-01, -1.635440469333531155e-01, -3.229384285206545954e-03
-2.780050125018620685e-02, -4.342734496974519592e-04, -2.593935944198828836e-02, 1.343029012261084607e-02, -1.730120104637704673e-02, 5.294889414503105990e-02, 5.385448877664800356e-03, -5.493418919207356844e-04, -1.129723616728971064e-01, -1.401597895744894628e-01, -9.768141075281024099e-02, -7.362999337073251882e-02, 6.339173176097305518e-02, -3.997959581431612813e-02, -4.001273028721407526e-02, -3.360605453581651247e-02, -6.911979597155218369e-02, -1.087732396990074568e-01, 1.166555978366762931e-03, -1.788601780465102348e-02, -5.172834180851451635e-02, -1.036345315584132620e-01, -2.145489258444107650e-01, -9.566919709350461820e-02
-4.840859309167621499e-03, 4.741348873304863931e-02, -2.762549680757289336e-02, -1.967850218371109544e-02, 1.641813295644552195e-02, 1.951307435340520618e-02, -4.565610494425200588e-02, -6.115688865429673438e-02, -1.712370197927676752e-01, -6.480764493536660120e-02, -1.880450977455045969e-01, -1.500265047863946488e-01, 1.879060415492434244e-01, 6.381025541547542812e-02, 1.871252876874614571e-02, 1.043799866896051032e-01, 8.111173358452711257e-02, -9.981412630100562622e-02, 7.021428847363925252e-02, 7.237641070796465431e-03, -1.664895223547163128e-01, -3.418136537178870227e-01, -3.437028604267574616e-01, -2.230686570682318126e-01
2.959644927316860269e-02, -2.653541790086253946e-02, -3.500971002294753914e-02, 3.369355929741731787e-02, -8.486064670786838682e-02, 3.898827772818795612e-02, 2.575173210966600484e-02, -6.816683998585247595e-02, -6.655365934225776492e-02, 3.086047177202885794e-02, -4.214847161471563936e-02, -3.874546056305002567e-02, 7.738863123593418825e-02, -6.206973064177338795e-02, 1.751173355308424315e-02, 1.366695522897443671e-01, 5.536501144950684711e-02, 2.405735926724413779e-03, 8.852073949459438040e-02, 4.661775019263165315e-02, -7.912611126958516566e-03, -1.261599308359517835e-01, -1.075364000452287694e-01, -1.307083436826450562e-01
8.024051604680877345e-03, -4.487082301869225022e-04, -8.104327345169189817e-03, 4.961587849407812778e-02, -3.258903000269388478e-02, 5.451246318061059304e-02, 1.035651407711074383e-02, 2.924249278721633913e-02, -1.085031983037208630e-01, -1.019600383281516337e-01, -9.587385019285103727e-02, -7.495339269990054787e-02, 1.107039269048696872e-01, 7.291864753850159364e-02, 2.618642336468696152e-02, -3.724924143528156317e-02, -9.570442703239287474e-02, -1.264140313979871533e-01, 7.779787635140421320e-02, -2.099838009103538114e-02, -1.404922399785477616e-01, -1.782909139619698602e-01, -2.532502459746825973e-01, -2.242488044844699324e-01
-6.701201506969595373e-04, 2.981199842633999730e-02, -6.699660415332064911e-02, 2.531739656659749357e-02, -7.965854225458059851e-03, 3.697335358567685904e-03, -2.417426072187287001e-02, -8.216471960670948538e-02, -1.363168018280531968e-01, -8.383527292929245089e-02, -2.061372912564238546e-01, -2.248083172828916898e-01, 1.634543300603857052e-01, 9.806415258485808029e-02, -5.029933977108499293e-02, 7.411289615469238146e-02, 9.199052356850562218e-02, -1.068168027309262108e-01, 1.176981119901475692e-01, 1.712364224619451758e-02, -1.680737501495430386e-01, -3.905347978935807540e-01, -3.946818211730322434e-01, -3.381367189826441910e-01
6.139177081280208087e-02, 6.431125818609649547e-02, 3.586680794334827505e-02, 8.950782391952265271e-02, 1.541171979744402482e-02, 2.839364481208913812e-02, 4.051271074510610221e-02, -1.664187043125498616e-02, -8.213032843356428414e-02, -6.734897559240816955e-03, -9.781114169510729539e-02, -5.556235421695381732e-02, 2.254552571625619284e-01, -5.196356876534534430e-02, 1.058204708580197662e-01, 1.821872301643843728e-01, 5.072973883945169210e-02, -3.998426707274834596e-02, 1.220540459202882483e-02, 7.988256715879593628e-02, 7.319410420205243149e-03, -2.153480591798109245e-01, -1.523855871728295452e-01, -1.727484981612031900e-01
2.475008009088426955e-02, 3.987831758941114135e-02, 1.147362608930619504e-02, 6.178705949922989188e-02, 4.352608914137778146e-02, 3.888871584037964513e-02, -3.342326742657251298e-02, -4.268379407279992988e-02, -5.808725301493985332e-02, -1.132136128592145380e-01, -2.237041776745072319e-01, -2.885150551735655156e-01, 1.317176530338902696e-01, 2.478751788032955705e-01, -1.372872469326637430e-02, -2.804736713341712817e-02, 5.408951823409900543e-03, -1.904832022966546357e-01, 1.234582882135263765e-01, -2.071281807700930261e-02, -1.999748993917489504e-01, -4.577252673485885381e-01, -3.845156913532933318e-01, -5.214083898788141047e-01
3.897554176903372802e-02, 3.153315078424615003e-02, 3.419057656991370681e-02, 3.989633490293590518e-02, 1.702449828925515357e-02, -9.428064737313697485e-02, -2.659696838776149860e-02, 4.399693254641588724e-02, -1.236033638282972996e-01, -1.143191513298798950e-01, -1.230287896561561706e-01, -1.688968600793824271e-01, 2.235781548882231212e-02, -5.590885402520347908e-02, -9.869532572930111991e-02, 4.388120969847606606e-02, -6.297295171518460521e-03, -1.071348468788783509e-01, 3.640478049858833498e-02, -9.223703483160544669e-02, -2.159596335485008123e-01, -3.001107393587718053e-01, -3.612638212517312875e-01, -2.673974710191943660e-01
9.602149922988193614e-03, 5.824814858618559965e-02, 7.153978559732973586e-03, -4.033321015358333483e-02, 4.187722988438142419e-02, 6.018878337982479926e-02, -6.419251800151243303e-02, -1.184788061482554139e-01, -1.064431841173699433e-01, -3.720232370901361413e-02, -2.626899354331862502e-01, -2.394250132171246159e-01, 1.608028865468463520e-01, 1.597645065034537237e-01, 3.133143275274331840e-02, 4.116894606483983282e-02, 4.556048446181405059e-02, -1.645403967611530072e-01, 5.322358207683079712e-02, 2.643873233197949896e-02, -2.166390259255966677e-01, -4.563200656464562188e-01, -4.137932501182864375e-01, -3.561489157421693363e-01
5.646384142273874751e-02, 5.078104439844453172e-02, -2.262330741599945239e-02, 3.731396567387321173e-02, 5.914652807060716277e-02, 5.881714847122028467e-02, -5.339446848966597492e-02, -4.962426992201095233e-02, 7.236832844759329142e-02, 6.469906906389261136e-02, -9.357292784437507005e-02, -2.329785340849491182e-01, 1.599320739841916805e-01, 1.755407103152381021e-01, -1.463508221826258573e-02, 5.924576502067337158e-02, 1.415026658737160437e-01, 1.876541580337501638e-02, 8.315003116939445604e-02, 1.822910389860054811e-02, -1.189385546611170380e-01, -3.976023014673380485e-01, -2.615005740491442299e-01, -3.641289940139563197e-01
4.209835745678457142e-02, 6.085154600761096683e-02, -6.802737744722358107e-03, 2.706449227103787172e-02, 1.606981290467688478e-02, -2.205646606190034276e-02, -6.001667413396767625e-02, -5.145064794447685996e-02, -1.183156893251586239e-01, -8.445727410926498480e-02, -2.989038216466011200e-01, -9.993260008278533058e-02, 1.626600751534465830e-02, 8.371446248377928390e-02, 3.164937082476369790e-02, 5.599722673086195840e-02, -8.614762322881891130e-03, -1.170459019274425472e-01, 2.169963841851793029e-01, -3.419033101867040986e-02, -3.297827646644087007e-01, -3.325337534808621709e-01, -4.779977692195063188e-01, -4.524431221968084338e-01
1.126825325484402812e-01, 6.154390203640160151e-02, 3.379132206482279854e-02, 8.992205112539915224e-02, -3.666300750625987089e-03, -5.072824805024422207e-02, -1.237400485483158667e-02, 3.716989606857725587e-02, -5.962694742872330644e-02, 5.073393716879876642e-02, -1.198736787106715468e-01, -5.094664248284523633e-02, 1.555738450942084905e-01, 1.232561756225381000e-01, 1.746965855462161432e-01, 2.003072392297994553e-01, 1.975829852592397018e-01, 6.975139452488485214e-02, 2.492794450892819591e-01, 1.494377022046843029e-01, -1.619505281833948651e-01, -3.335486376503259409e-01, -1.478152771458321746e-01, -3.586362596294134231e-01
-8.879297857412409012e-02, -5.358603250162873900e-03, -5.501699475470171047e-02, -7.387662165817615589e-02, 3.772669123056009849e-02, -1.719889852872589706e-02, -1.217733354462021550e-01, -9.309273835993578383e-02, -1.062169267978050335e-01, -2.398093614400329809e-01, -4.465732058738752230e-01, -1.688659430842956166e-01, -4.282231322907070759e-02, 1.084305373700447661e-01, -1.307417738169192600e-01, -1.438346678332274031e-01, -1.674422214963765254e-01, -3.572284069759315006e-01, 6.063682746117499828e-02, -1.478552454346006018e-01, -3.544353938467023624e-01, -3.043944805727473724e-01, -6.630400852972474501e-01, -6.037127204155857685e-01
-2.825666686132867218e-03, 1.175769827319566793e-02, 9.849410810976351460e-03, 3.143508407056243986e-02, 2.093290488671283034e-02, -8.920954039484924047e-02, -1.064616554877218096e-01, -4.552383010229051757e-02, 7.868723497616442186e-03, -1.543861518431907491e-02, -2.573900213500342482e-01, 2.490040664727639561e-02, -1.503307288843417910e-01, 6.076716290221095829e-02, 1.847652967967472193e-01, 9.781887907656343362e-02, 3.118110542276753775e-03, -1.329558614429999230e-01, 2.850188697070657473e-01, 1.420634047876252748e-01, -6.330048481530452242e-02, -9.911420168239862272e-02, -1.614427366023085397e-01, -7.344376367676803685e-01
-1.440638925653584534e-01, -8.664455190099883131e-02, -1.060452416987593266e-01, -1.130917974494929229e-01, -2.833056510116889817e-02, -6.005194915825695645e-02, -1.945219172653925577e-01, -1.959494898536852103e-01, -1.044983811933994922e-01, -3.225327303083266317e-01, -4.995294234573616210e-01, -2.041320649275207566e-01, -3.882487509368490741e-01, -5.121929529220880378e-02, -3.104946277214126749e-01, -3.129239431426864559e-01, -3.849759386181572651e-01, -3.879670567204012155e-01, -3.934453474002453516e-02, -1.062321368845140918e-01, -9.899517123453495382e-02, 1.918047401446798805e-01, -4.994727437071744824e-01, -4.850568641775729883e-01
-4.078199257373232856e-02, -4.507582559154837444e-03, -9.314299547105915969e-03, -3.814566878113286041e-02, 1.658908648069078520e-02, -1.468517186338923718e-02, -1.170323730081768709e-01, -6.123487883111905505e-02, -9.357774265606891295e-02, -9.665885251245669163e-02, -4.214327981939370305e-01, -1.423462929749358397e-01, -8.053946021188844451e-02, 9.838776425083040067e-02, -2.277677754610018743e-02, -7.839855816360197238e-02, -1.148623065387380238e-01, -3.314683133909916424e-01, 1.353612557724377663e-01, -8.217291692980520368e-02, -3.089959190251101440e-01, -3.966369246339981891e-01, -6.232947501397055889e-01, -7.955528303888300679e-01
... 55 more rows
